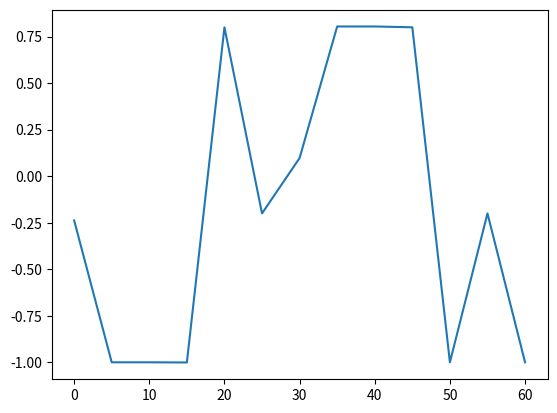

Here is the Python script that generated this plot:
import matplotlib.pyplot as plt
asd = [[0, -0.23762899588435799], [5, -0.9998132616469926], [10, -0.9998132616590761], [15, -1.0007469533878626], [20, 0.7999999999999999], [25, -0.19996804015006442], [30, 0.0976610815332373], [35, 0.8043885405551262], [40, 0.8043899639576587], [45, 0.8000014241758787], [50, -0.9998132616469926], [55, -0.20000000000000004], [60, -0.9998132616590761]]
X = []
Y = []
for each in asd:
    X.append(each[0])
    Y.append(each[1])
plt.plot(X, Y)
plt.show()